Photos from the image-classification dataset "gesture_dataset" in the GitHub repository PratikM27/vit-gesture-control. Its 7 classes are: fist, index point, open palm, pinch, three fingers down, three fingers up, two fingers up.

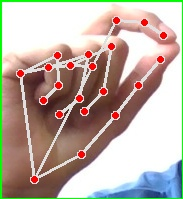
Label: pinch

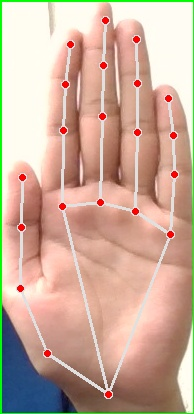
Label: open palm

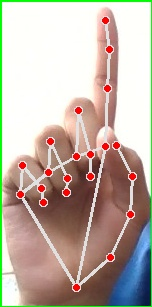
Label: index point

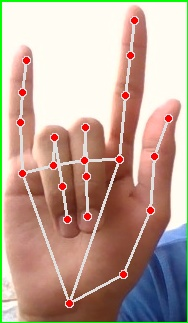
Label: three fingers up

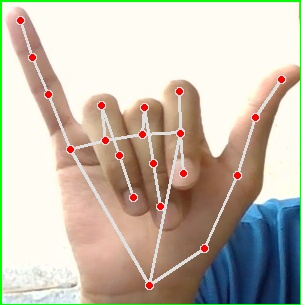
Label: three fingers down

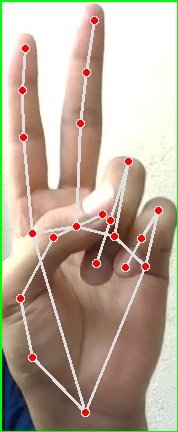
Label: two fingers up
